Labelled photos from "classification_dataset", an image-classification folder in SahanaK17/Coffee_Fruit_Prediction. The possible labels are: overripe, ripe, unripe.

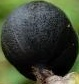
Label: overripe

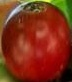
Label: ripe

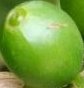
Label: unripe

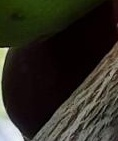
Label: overripe

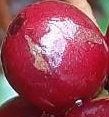
Label: ripe

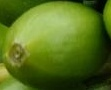
Label: unripe
